Run: headless pygame with SDL's dummy video driver; simulated clock (each Clock.tick advances the game by its frame time, no real sleeping); random seed 0; keys injected as events and as key.get_pressed() state; no mouse input.
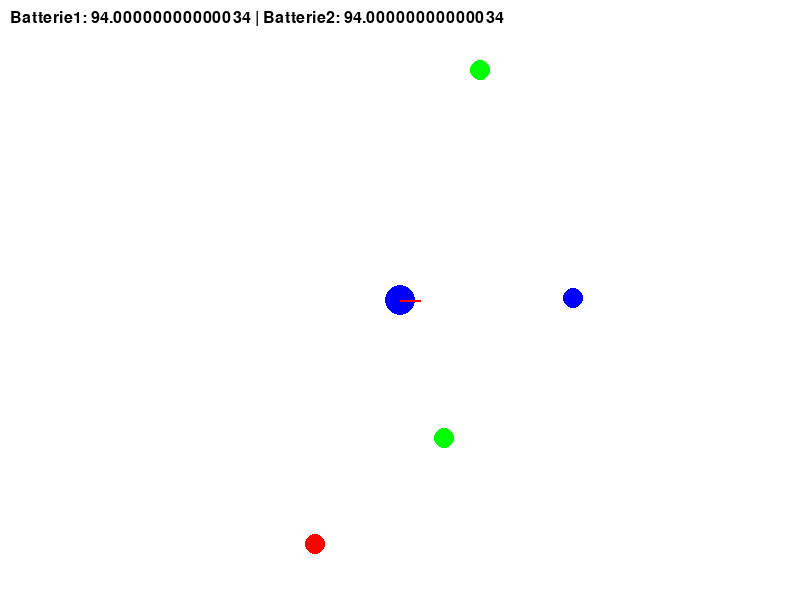
Frame 1 of 4 · flips 1–60 · no input
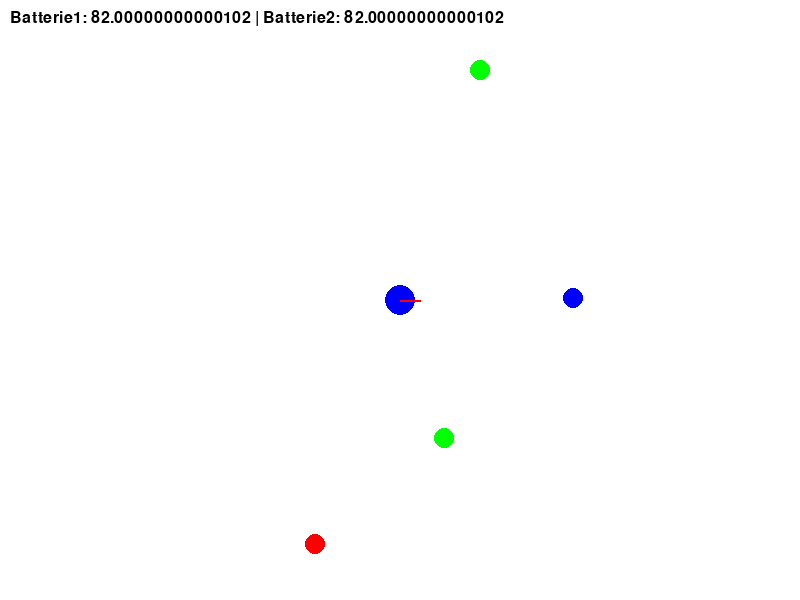
Frame 2 of 4 · flips 61–180 · tapped SPACE, RETURN · held RIGHT (→), D
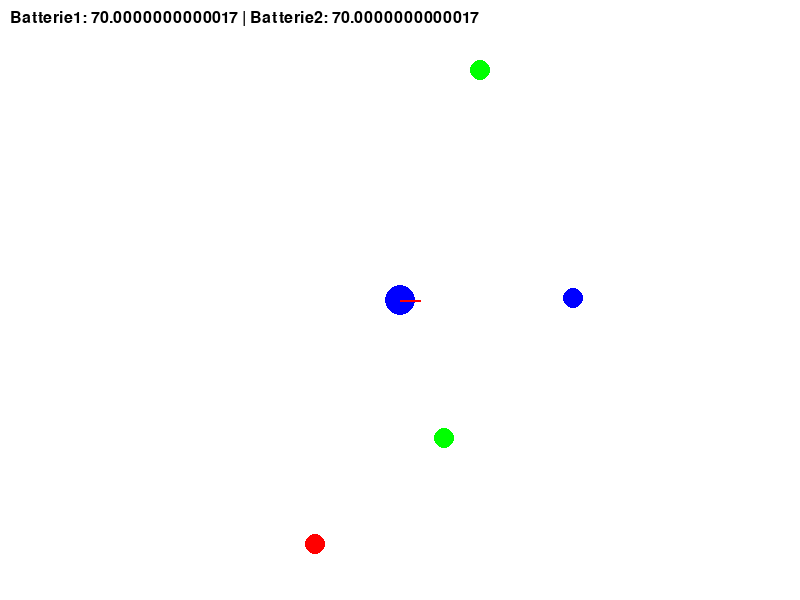
Frame 3 of 4 · flips 181–300 · held DOWN (↓), S
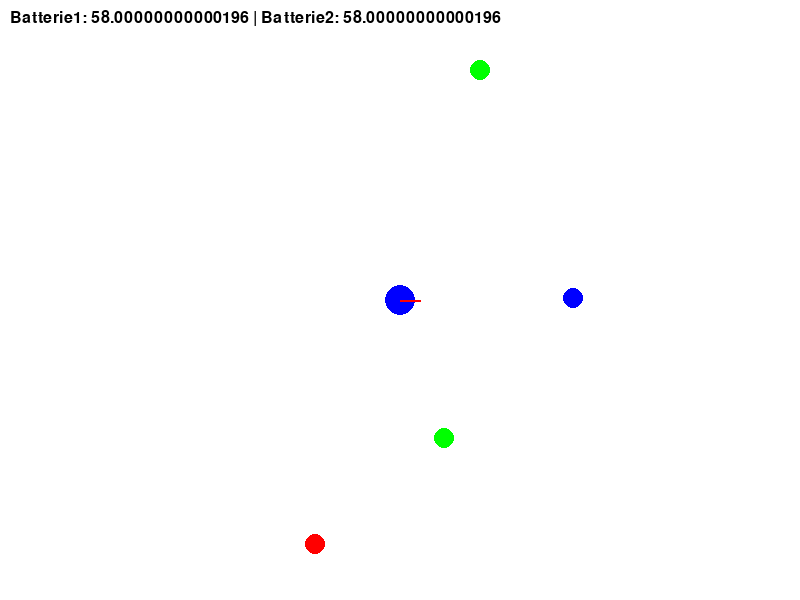
Frame 4 of 4 · flips 301–420 · held LEFT (←), A, UP (↑), W

The pygame program that drew these frames:

import pygame
import math
import random

# Initialisation de Pygame
pygame.init()

# Configuration de l'écran
WIDTH, HEIGHT = 800, 600
screen = pygame.display.set_mode((WIDTH, HEIGHT))
pygame.display.set_caption("Simulateur d'Animat")

# Couleurs
WHITE = (255, 255, 255)
BLACK = (0, 0, 0)
RED = (255, 0, 0)
GREEN = (0, 255, 0)
BLUE = (0, 0, 255)

# Paramètres du robot
ROBOT_RADIUS = 15
ROBOT_SPEED = 2


# Classes pour les objets de l'environnement
class Object:
    def __init__(self, x, y, color, obj_type):
        self.x = x
        self.y = y
        self.color = color
        self.type = obj_type  # "food", "water" ou "trap"
        self.radius = 10

    def draw(self, screen):
        pygame.draw.circle(screen, self.color, (self.x, self.y), self.radius)


# Classe du Robot
class Robot:
    def __init__(self, x, y):
        self.x = x
        self.y = y
        self.angle = 0  # Angle de direction
        self.speed_left = 0
        self.speed_right = 0
        self.battery1 = 100  # Batterie pour la nourriture
        self.battery2 = 100  # Batterie pour l'eau
        self.alive = True

    def update(self):
        # Réduire les niveaux des batteries au fil du temps
        if self.alive:
            self.battery1 -= 0.1  # Dégradation de la batterie 1
            self.battery2 -= 0.1  # Dégradation de la batterie 2

            # Vérifier si les batteries sont vides
            if self.battery1 <= 0 or self.battery2 <= 0:
                self.alive = False  # Le robot meurt

        # Mise à jour de la position basée sur les vitesses des roues
        if self.alive:
            left = self.speed_left
            right = self.speed_right
            delta_angle = (right - left) / 2  # Rotation
            self.angle += delta_angle
            move = (left + right) / 2  # Déplacement avant/arrière
            self.x += move * math.cos(self.angle)
            self.y += move * math.sin(self.angle)

            # Garder le robot dans l'écran
            self.x = max(0, min(WIDTH, self.x))
            self.y = max(0, min(HEIGHT, self.y))

    def draw(self, screen):
        if not self.alive:
            return
        pygame.draw.circle(screen, BLUE, (int(self.x), int(self.y)), ROBOT_RADIUS)
        # Dessiner un "capteur" pour montrer la direction
        sensor_x = self.x + 20 * math.cos(self.angle)
        sensor_y = self.y + 20 * math.sin(self.angle)
        pygame.draw.line(screen, RED, (self.x, self.y), (sensor_x, sensor_y), 2)

    def check_collision(self, objects):
        for obj in objects:
            distance = math.sqrt((self.x - obj.x) ** 2 + (self.y - obj.y) ** 2)
            if distance < ROBOT_RADIUS + obj.radius:
                if obj.type == "trap":
                    self.alive = False  # Le robot meurt
                elif obj.type == "food":
                    self.battery1 = min(100, self.battery1 + 50)  # Recharge nourriture
                    objects.remove(obj)
                elif obj.type == "water":
                    self.battery2 = min(100, self.battery2 + 50)  # Recharge eau
                    objects.remove(obj)

    def set_wheel_speeds(self, left, right):
        self.speed_left = left
        self.speed_right = right


# Fonction principale
def main():
    clock = pygame.time.Clock()
    running = True

    # Création du robot et des objets dans l'environnement
    robot = Robot(WIDTH // 2, HEIGHT // 2)
    objects = [
        Object(
            random.randint(50, WIDTH - 50),
            random.randint(50, HEIGHT - 50),
            GREEN,
            "food",
        ),
        Object(
            random.randint(50, WIDTH - 50),
            random.randint(50, HEIGHT - 50),
            GREEN,
            "food",
        ),
        Object(
            random.randint(50, WIDTH - 50), random.randint(50, HEIGHT - 50), RED, "trap"
        ),
        Object(
            random.randint(50, WIDTH - 50),
            random.randint(50, HEIGHT - 50),
            BLUE,
            "water",
        ),
    ]

    # Boucle principale
    while running:
        screen.fill(WHITE)
        for event in pygame.event.get():
            if event.type == pygame.QUIT:
                running = False

        # Logique pour les capteurs et action simple
        # Par exemple : si batterie 1 faible, définir une vitesse pour chercher de la nourriture
        if robot.battery1 < 50:
            robot.set_wheel_speeds(ROBOT_SPEED, ROBOT_SPEED - 0.5)  # Tourne légèrement

        # Mise à jour du robot
        robot.update()
        robot.check_collision(objects)

        # Dessiner les objets et le robot
        for obj in objects:
            obj.draw(screen)
        robot.draw(screen)

        # Affichage des batteries
        font = pygame.font.SysFont(None, 24)
        battery_text = font.render(
            f"Batterie1: {robot.battery1} | Batterie2: {robot.battery2}", True, BLACK
        )
        screen.blit(battery_text, (10, 10))

        pygame.display.flip()
        clock.tick(60)

    pygame.quit()


if __name__ == "__main__":
    main()
